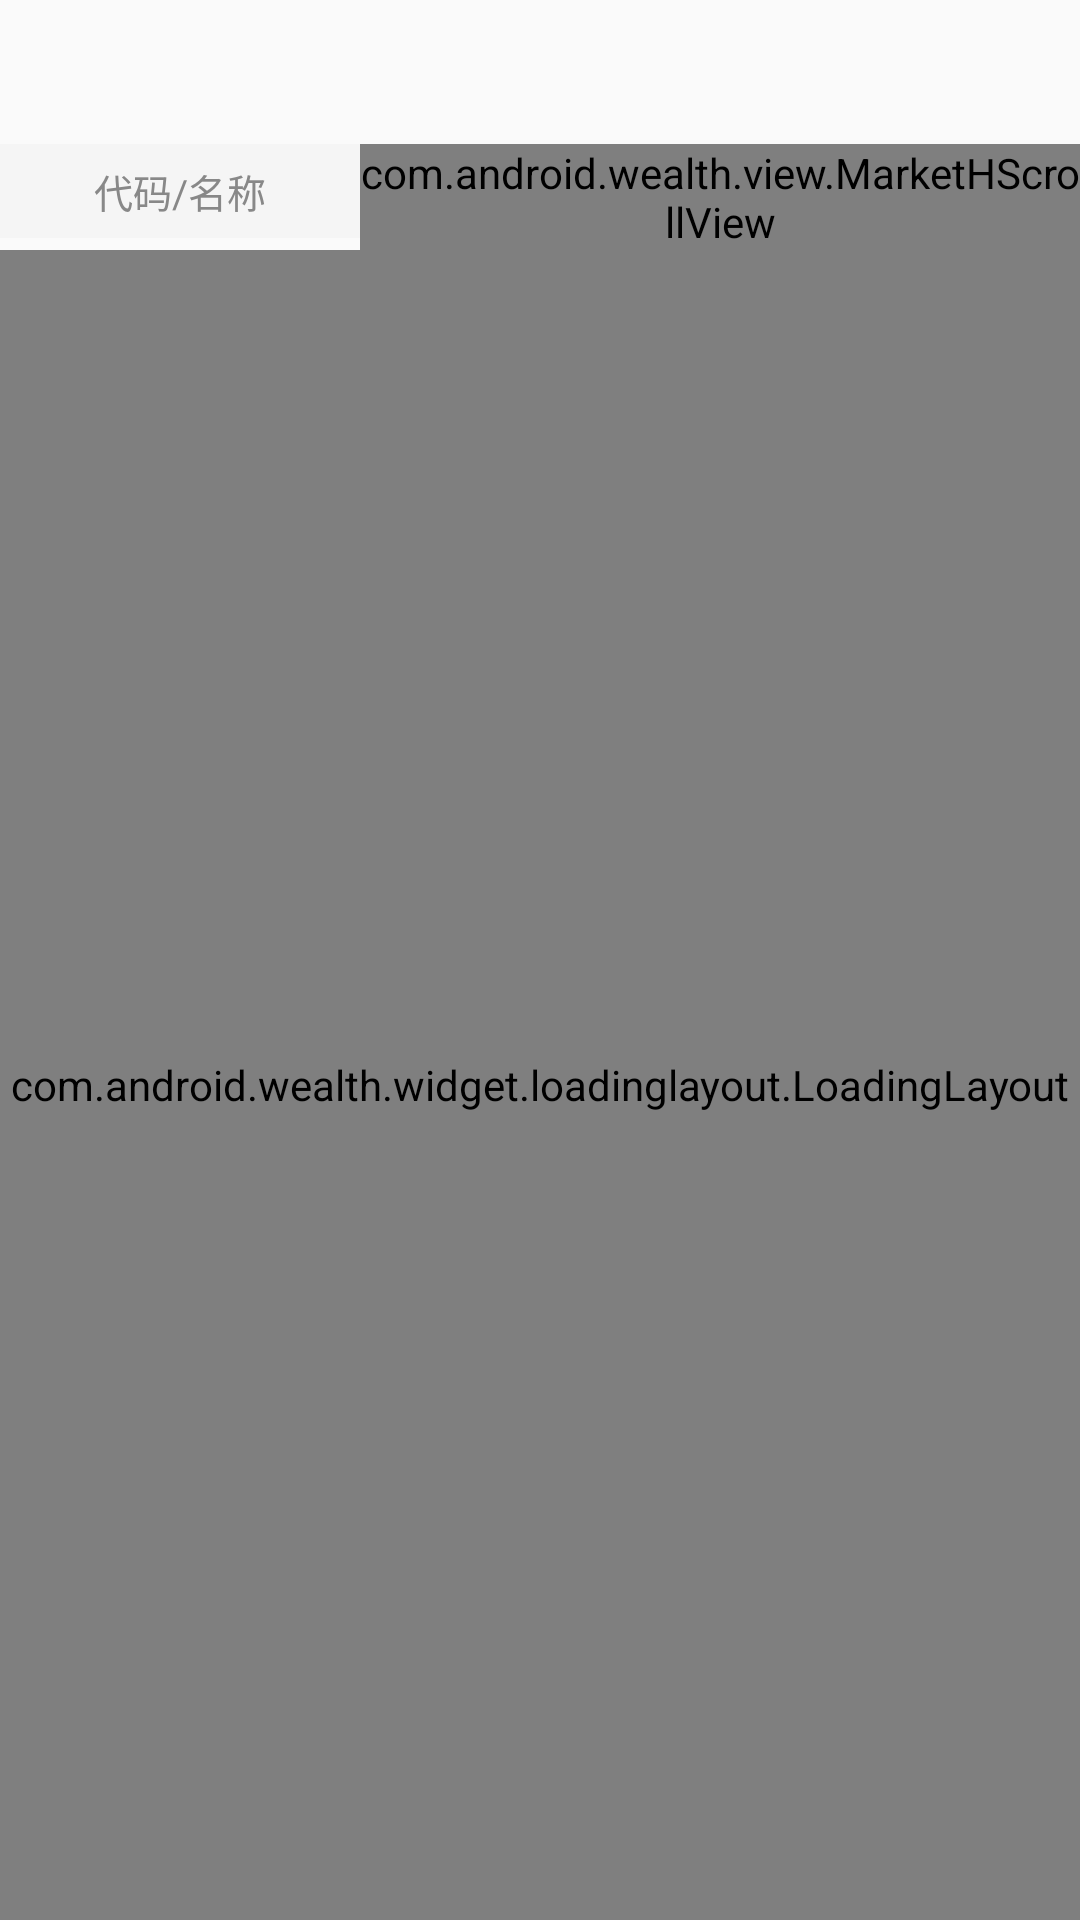

Produce the Android XML layout that renders to this screen, including the resource entries it uses.
<!-- AndroidManifest.xml: application theme AppTheme -->
<!-- res/layout/frag_fund.xml -->
<?xml version="1.0" encoding="utf-8"?>
<LinearLayout xmlns:android="http://schemas.android.com/apk/res/android"
    xmlns:app="http://schemas.android.com/apk/res-auto"
    android:layout_width="match_parent"
    android:layout_height="match_parent"
    android:orientation="vertical">


    <com.google.android.material.tabs.TabLayout
        android:id="@+id/tabLayout"
        app:tabIndicatorColor="@color/black"
        app:tabIndicatorFullWidth="false"
        app:tabIndicatorHeight="@dimen/dp_0"
        app:tabMode="scrollable"
        app:tabRippleColor="@android:color/transparent"
        app:tabSelectedTextColor="@color/black"
        app:tabTextAppearance="@style/Sp16TabLayoutTextStyle"
        app:tabTextColor="@color/black"
        android:layout_width="match_parent"
        android:layout_height="wrap_content"/>


    
    <LinearLayout
        android:layout_width="match_parent"
        android:layout_height="wrap_content"
        android:orientation="horizontal">

        <LinearLayout
            android:layout_width="@dimen/dp_120"
            android:layout_height="wrap_content"
            android:background="#F5F5F5"
            android:gravity="center_vertical|center_horizontal"
            android:paddingTop="@dimen/dp_6"
            android:paddingBottom="@dimen/dp_6">

            <TextView
                android:id="@+id/title_name"
                android:layout_width="wrap_content"
                android:layout_height="wrap_content"
                android:text="代码/名称"
                android:textColor="#ff888888"
                android:textSize="@dimen/sp_13" />

        </LinearLayout>

        <FrameLayout
            android:layout_width="match_parent"
            android:layout_height="wrap_content"
            android:background="#F5F5F5">

            <com.android.wealth.view.MarketHScrollView
                android:id="@+id/title_scroll_view"
                android:layout_width="match_parent"
                android:layout_height="wrap_content"
                android:scrollbars="none">

                <LinearLayout
                    android:layout_width="wrap_content"
                    android:layout_height="wrap_content"
                    android:orientation="horizontal"
                    android:paddingTop="@dimen/dp_6"
                    android:paddingBottom="@dimen/dp_6">

                    <TextView
                        android:gravity="center"
                        android:layout_width="@dimen/dp_80"
                        android:layout_height="wrap_content"
                        android:text="单位净值"
                        android:textColor="#ff888888"
                        android:textSize="@dimen/sp_13" />

                    <TextView
                        android:layout_width="@dimen/dp_80"
                        android:layout_height="wrap_content"
                        android:gravity="center_horizontal"
                        android:text="日期" />

                    <TextView
                        android:layout_width="@dimen/dp_80"
                        android:layout_height="wrap_content"
                        android:gravity="center_horizontal"
                        android:text="日增长率" />


                    <TextView
                        android:layout_width="@dimen/dp_80"
                        android:layout_height="wrap_content"
                        android:gravity="center_horizontal"
                        android:text="近1周"
                         />

                    <TextView
                        android:layout_width="@dimen/dp_80"
                        android:layout_height="wrap_content"
                        android:gravity="center_horizontal"
                        android:text="近1月" />

                    <TextView
                        android:layout_width="@dimen/dp_80"
                        android:layout_height="wrap_content"
                        android:gravity="center_horizontal"
                        android:text="近3月" />

                    <TextView
                        android:layout_width="@dimen/dp_80"
                        android:layout_height="wrap_content"
                        android:gravity="center_horizontal"
                        android:text="近6月" />

                    <TextView
                        android:layout_width="@dimen/dp_80"
                        android:layout_height="wrap_content"
                        android:gravity="center_horizontal"
                        android:text="近1年" />

                    <TextView
                        android:layout_width="@dimen/dp_80"
                        android:layout_height="wrap_content"
                        android:gravity="center_horizontal"
                        android:text="近2年" />

                    <TextView
                        android:layout_width="@dimen/dp_80"
                        android:layout_height="wrap_content"
                        android:gravity="center_horizontal"
                        android:text="近3年" />

                    <TextView
                        android:layout_width="@dimen/dp_80"
                        android:layout_height="wrap_content"
                        android:gravity="center_horizontal"
                        android:text="今年来" />

                    <TextView
                        android:layout_width="@dimen/dp_80"
                        android:layout_height="wrap_content"
                        android:gravity="center_horizontal"
                        android:text="成立来" />


                </LinearLayout>

            </com.android.wealth.view.MarketHScrollView>

        </FrameLayout>

    </LinearLayout>

    <com.android.wealth.widget.loadinglayout.LoadingLayout
        android:id="@+id/loadingView"
        android:layout_width="match_parent"
        android:layout_height="match_parent">

       <androidx.swiperefreshlayout.widget.SwipeRefreshLayout
           android:id="@+id/swipe_refresh_layout"
           android:layout_width="match_parent"
           android:layout_height="match_parent">

           <androidx.recyclerview.widget.RecyclerView
               android:background="@color/white"
               app:layoutManager="androidx.recyclerview.widget.LinearLayoutManager"
               android:id="@+id/container"
               android:layout_width="match_parent"
               android:layout_height="match_parent" />

       </androidx.swiperefreshlayout.widget.SwipeRefreshLayout>


    </com.android.wealth.widget.loadinglayout.LoadingLayout>


</LinearLayout>
<!-- resources referenced by this layout -->
<resources>
  <color name="black">#FF000000</color>
  <color name="white">#FFFFFFFF</color>
  <dimen name="dp_0">0dp</dimen>
  <dimen name="dp_120">120dp</dimen>
  <dimen name="dp_6">6dp</dimen>
  <dimen name="dp_80">80dp</dimen>
  <dimen name="sp_13">13sp</dimen>
  <style name="Sp16TabLayoutTextStyle">
          <item name="android:textSize">@dimen/sp_16</item>
          
      </style>
  <style name="AppTheme" parent="AppBaseTheme">
          <item name="android:launchMode">standard</item>
          <item name="android:screenOrientation">portrait</item>
          <item name="android:configChanges">orientation|screenSize|keyboardHidden</item>
          <item name="android:windowDisablePreview">true</item>
      </style>
  <dimen name="sp_16">16sp</dimen>
  <style name="AppBaseTheme" parent="Theme.AppCompat.Light.NoActionBar">
          
          <item name="colorPrimary">@color/common_color</item>
          <item name="colorPrimaryVariant">@color/common_color</item>
          <item name="colorOnPrimary">@color/common_color</item>
          
          <item name="colorSecondary">@color/common_color</item>
          <item name="colorSecondaryVariant">@color/common_color</item>
          
          <item name="android:statusBarColor">?attr/colorPrimaryVariant</item>
          <item name="windowActionBar">false</item>
          <item name="windowNoTitle">true</item>
          <item name="android:windowLightStatusBar" tools:targetApi="m">true</item>
          
      </style>
  <color name="common_color">#FFDA44</color>
</resources>
